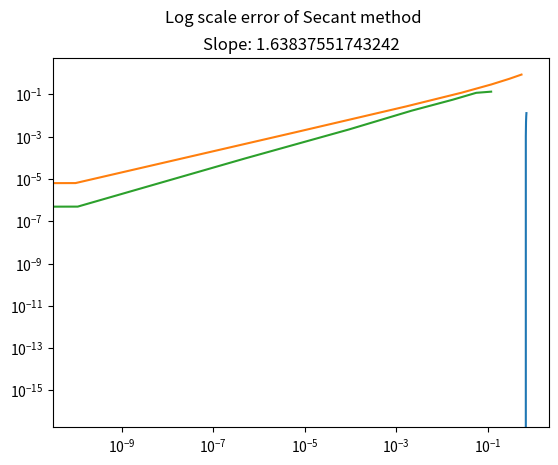

Reproduce this figure in Python.
import scipy as spy
import numpy as np
import matplotlib.pyplot as plt
import math

t = 60*60*24*60
alpha = 0.138*1e-6
print(np.e)
def fun(x,t):
    return 35*spy.special.erf(x/2*np.sqrt(alpha*t)) - 15

denom = 2*np.sqrt(t*alpha)

#print(spy.special.erfinv(3/7)*denom)


def fx(x,t=60*60*24*60):
    return spy.special.erf(x/(2*np.sqrt(alpha*t)))-(3/7)
x = np.linspace(0,0.7,100)
plt.plot(x,fx(x))
plt.axhline(0)
plt.show()


def bisect_method(f,a,b,tol,nmax,vrb=False):
    #Bisection method applied to f between a and b

    # Initial values for interval [an,bn], midpoint xn
    an = a; bn=b; n=0;
    xn = (an+bn)/2;
    # Current guess is stored at rn[n]
    rn=np.array([xn]);
    r=xn;
    ier=0;

    if vrb:
        print("\n Bisection method with nmax=%d and tol=%1.1e\n" % (nmax, tol));

    # The code cannot work if f(a) and f(b) have the same sign.
    # In this case, the code displays an error message, outputs empty answers and exits.
    if f(a)*f(b)>=0:
        print("\n Interval is inadequate, f(a)*f(b)>=0. Try again \n")
        print("f(a)*f(b) = %1.1f \n" % f(a)*f(b));
        r = None;
        return r
    else:
        #If f(a)f(b), we proceed with the method.
        if vrb:
            print("\n|--n--|--an--|--bn--|----xn----|-|bn-an|--|---|f(xn)|---|");
            

        while n<=nmax:
            if vrb:
                print("|--%d--|%1.4f|%1.4f|%1.8f|%1.8f|%1.8f|" % (n,an,bn,xn,bn-an,np.abs(f(xn))));

                ################################################################
                # Plot results of bisection on subplot 1 of 2 (horizontal).
                xint = np.array([an,bn]);
                yint=f(xint);
                ################################################################

            # Bisection method step: test subintervals [an,xn] and [xn,bn]
            # If the estimate for the error (root-xn) is less than tol, exit
            if (bn-an)<2*tol: # better test than np.abs(f(xn))<tol
                ier=1;
                break;

            # If f(an)*f(xn)<0, pick left interval, update bn
            if f(an)*f(xn)<0:
                bn=xn;
            else:
                #else, pick right interval, update an
                an=xn;

            # update midpoint xn, increase n.
            n += 1;
            xn = (an+bn)/2;
            rn = np.append(rn,xn);

    # Set root estimate to xn.
    r=xn;

    if vrb:
        ########################################################################
        # subplot 2: approximate error log-log plot
        e = np.abs(r-rn[0:n]);
        #length of interval
        #ln = (b-a)*np.exp2(-np.arange(0,e.size));
        #log-log plot error vs interval length
        #ax2.plot(-np.log2(ln),np.log2(e),'r--');
        #ax2.set(xlabel='-log2(bn-an)',ylabel='log2(error)');
        ########################################################################

    return r, rn;

def newton_method(f,df,x0,tol,nmax,verb=False):

    #newton method to find root of f starting at guess x0

    #Initialize iterates and iterate list
    xn=x0;
    rn=np.array([x0]);
    # function evaluations
    fn=f(xn); dfn=df(xn);
    nfun=2; #evaluation counter nfun
    dtol=1e-10; #tolerance for derivative (being near 0)

    if abs(dfn)<dtol:
        #If derivative is too small, Newton will fail. Error message is
        #displayed and code terminates.
        if verb:
            fprintf('\n derivative at initial guess is near 0, try different x0 \n');
    else:
        n=0;
        if verb:
            print("\n|--n--|----xn----|---|f(xn)|---|---|f'(xn)|---|");

        #Iteration runs until f(xn) is small enough or nmax iterations are computed.

        while n<=nmax:
            if verb:
                print("|--%d--|%1.8f|%1.8f|%1.8f|" %(n,xn,np.abs(fn),np.abs(dfn)));

            pn = - fn/dfn; #Newton step
            if np.abs(pn)<tol or np.abs(fn)<2e-15:
                break;

            #Update guess adding Newton step
            xn = xn + pn;

            # Update info and loop
            n+=1;
            rn=np.append(rn,xn);
            dfn=df(xn);
            fn=f(xn);
            nfun+=2;

        r=xn;

        if n>=nmax:
            print("Newton method failed to converge, niter=%d, nfun=%d, f(r)=%1.1e\n'" %(n,nfun,np.abs(fn)));
        else:
            print("Newton method converged succesfully, niter=%d, nfun=%d, f(r)=%1.1e" %(n,nfun,np.abs(fn)));

    return (r,rn,nfun)

def newton_2c(f,df,x0,m, tol,nmax,verb=False):

    #newton method to find root of f starting at guess x0

    #Initialize iterates and iterate list
    xn=x0;
    rn=np.array([x0]);
    # function evaluations
    fn=f(xn); dfn=df(xn);
    nfun=2; #evaluation counter nfun
    dtol=1e-10; #tolerance for derivative (being near 0)

    if abs(dfn)<dtol:
        #If derivative is too small, Newton will fail. Error message is
        #displayed and code terminates.
        if verb:
            fprintf('\n derivative at initial guess is near 0, try different x0 \n');
    else:
        n=0;
        if verb:
            print("\n|--n--|----xn----|---|f(xn)|---|---|f'(xn)|---|");

        #Iteration runs until f(xn) is small enough or nmax iterations are computed.

        while n<=nmax:
            if verb:
                print("|--%d--|%1.8f|%1.8f|%1.8f|" %(n,xn,np.abs(fn),np.abs(dfn)));

            pn = - m*fn/dfn; #modified Newton step
            if np.abs(pn)<tol or np.abs(fn)<2e-15:
                break;

            #Update guess adding Newton step
            xn = xn + pn;

            # Update info and loop
            n+=1;
            rn=np.append(rn,xn);
            dfn=df(xn);
            fn=f(xn);
            nfun+=2;

        r=xn;

        if n>=nmax:
            print("Modified newton fixed pt method failed to converge, niter=%d, nfun=%d, f(r)=%1.1e\n'" %(n,nfun,np.abs(fn)));
        else:
            print("Modified newton fixed pt method converged succesfully, niter=%d, nfun=%d, f(r)=%1.1e" %(n,nfun,np.abs(fn)));

    return (r,rn,nfun)


def bisect_newt(f, df, a, b, btol,ntol, nmax):
    an = a; bn=b; n=0;
    xn = (an+bn)/2;
    # Current guess is stored at rn[n]
    rn=np.array([xn]);
    r=xn;
    ier=0;
    count = 0
    
    # The code cannot work if f(a) and f(b) have the same sign.
    # In this case, the code displays an error message, outputs empty answers and exits.
    if f(a)*f(b)>=0:
        print("\n Interval is inadequate, f(a)*f(b)>=0. Try again \n")
        print("f(a)*f(b) = %1.1f \n" % f(a)*f(b));
        r = None;
        return r
    else:
        while n<=nmax:
            count+=1
            print("|--%d--|%1.4f|%1.4f|%1.8f|%1.8f|%1.8f|" % (n,an,bn,xn,bn-an,np.abs(f(xn))));

            # Bisection method step: test subintervals [an,xn] and [xn,bn]
            # If the estimate for the error (root-xn) is less than tol, exit
            if (bn-an)<2*btol: # better test than np.abs(f(xn))<tol
                ier=1;
                break;

            # If f(an)*f(xn)<0, pick left interval, update bn
            if f(an)*f(xn)<0:
                bn=xn;
            else:
                #else, pick right interval, update an
                an=xn;

            # update midpoint xn, increase n.
            n += 1;
            xn = (an+bn)/2;
            rn = np.append(rn,xn);

    # Set root estimate to xn.
    r=xn;
    print(f'r: {r}')
    rn=np.array([r]);
    # function evaluations
    fn=f(xn); dfn=df(xn);
    nfun=2; #evaluation counter nfun
    dtol=1e-10; #tolerance for derivative (being near 0)

    if abs(dfn)<dtol:
        #If derivative is too small, Newton will fail. Error message is
        print('error with derivative')
        return
    else:
        n=0;
        
        print("\n|--n--|----xn----|---|f(xn)|---|---|f'(xn)|---|");

        #Iteration runs until f(xn) is small enough or nmax iterations are computed.

        while n<=nmax:
            
            print("|--%d--|%1.8f|%1.8f|%1.8f|" %(n,xn,np.abs(fn),np.abs(dfn)));

            pn = - fn/dfn; #Newton step
            if np.abs(pn)<ntol or np.abs(fn)<2e-15:
                break;

            #Update guess adding Newton step
            xn = xn + pn;

            # Update info and loop
            n+=1;
            rn=np.append(rn,xn);
            dfn=df(xn);
            fn=f(xn);
            nfun+=2;

        r=xn;

        if n>=nmax:
            print("Hybrid method failed to converge, niter=%d, nfun=%d, f(r)=%1.1e\n'" %(n,nfun,np.abs(fn)));
        else:
            print("Hybrid method converged succesfully, niter=%d, nfun=%d, f(r)=%1.1e" %(n,nfun,np.abs(fn)));

    return (r,rn,nfun)

tol = 1e-13
def fun(x):
    return spy.special.erf(x/(2*np.sqrt(0.138*1e-6*60*60*24*60))) - (3/7)


def dfun(x):
    return 2/np.sqrt(np.pi) *np.exp((-x**2)/(4*0.138*1e-6*60*60*24*60))



(r,rn) = bisect_method(fun,0,0.7,tol,100,True)
(r_newt,rn_newt,nfun_newt) = newton_method(fun,dfun,0.01,tol,100,True)
(r_newt,rn_newt,nfun_newt) = newton_method(fun,dfun,0.7,tol,100,True)
print(rn_newt)
x = np.linspace(3,5,100)
def fun2(x):
    return np.e**(3*x) - 27*x**6 + 27*x**4*np.e**x - 9*x**2*np.e**(2*x)

def dfun2(x):
    return 3*np.e**(3*x) - 162*x**5 + 27*x**3*np.e**x*(4+x) - 18*x*np.e**(2*x)*(1+x)

(r_newt,rn_newt,nfun_newt) = newton_method(fun2,dfun2,4,tol,100,True)
(r_newt,rn_newt,nfun_newt) = newton_2c(fun2,dfun2,4,2,tol,100,True)
(r_nb, rnb, nfunb) = bisect_newt(fun2,dfun2,3,5,10e-2,1e-14,100)

def secant_method(f,x0,x1,tol,nmax,verb=False):
    #secant (quasi-newton) method to find root of f starting with guesses x0 and x1

    #Initialize iterates and iterate list
    xnm=x0; xn=x1;
    rn=np.array([x1]);
    # function evaluations
    fn=f(xn); fnm=f(xnm);
    msec = (fn-fnm)/(xn-xnm);
    nfun=2; #evaluation counter nfun
    dtol=1e-10; #tolerance for derivative (being near 0)

    if np.abs(msec)<dtol:
        #If slope of secant is too small, secant will fail. Error message is
        #displayed and code terminates.
        if verb:
            fprintf('\n slope of secant at initial guess is near 0, try different x0,x1 \n');
    else:
        n=0;
        if verb:
            print("\n|--n--|----xn----|---|f(xn)|---|---|msec|---|");

        #Iteration runs until f(xn) is small enough or nmax iterations are computed.

        while n<=nmax:
            if verb:
                print("|--%d--|%1.8f|%1.8f|%1.8f|" %(n,xn,np.abs(fn),np.abs(msec)));

            pn = - fn/msec; #Secant step
            if np.abs(pn)<tol or np.abs(fn)<2e-15:
                break;

            #Update guess adding Newton step, update xn-1
            xnm = xn; #xn-1 is now xn
            xn = xn + pn; #xn is now xn+pn

            # Update info and loop
            n+=1;
            rn=np.append(rn,xn);
            fnm = fn; #Note we can re-use this function evaluation
            fn=f(xn); #So, only one extra evaluation is needed per iteration
            msec = (fn-fnm)/(xn-xnm); # New slope of secant line
            nfun+=1;

        r=xn;

        if n>=nmax:
            print("Secant method failed to converge, niter=%d, nfun=%d, f(r)=%1.1e\n'" %(n,nfun,np.abs(fn)));
        else:
            print("Secant method converged succesfully, niter=%d, nfun=%d, f(r)=%1.1e" %(n,nfun,np.abs(fn)));

    return (r,rn,nfun)




def fun3(x):
    return x**6-x-1

def dfun3(x):
    return 6*x**5-1

(r_newt,rn_newt,nfun_newt) = newton_method(fun3,dfun3,2,tol,100,True)
error_newt = abs(rn_newt-r_newt)
#print(error_newt)

(rs,rns,nfuns)=secant_method(fun3,2,1,tol,100,True)
error_sec = abs(rns-rs)
#print(error_sec)

print("\n|newton error|secant error|")
for i in range(8):
    print("| %1.8f | %1.8f |" %(error_newt[i],error_sec[i]))

plt.loglog(error_newt[1:],error_newt[:-1])
epsilon = 1e-16

# Log-transform the error values
log_error_newt = np.log10(error_newt[1:] + epsilon)
log_error_newt_prev = np.log10(error_newt[:-1] + epsilon)
slope, intercept = np.polyfit(log_error_newt_prev, log_error_newt, 1)
print(f"Slope of the log-log plot for Newton's method: {slope}")
plt.suptitle("Log scale error of Newton's method")
plt.title(f"Slope: {slope}")
plt.show()
#slope, intercept = np.polyfit(np.log(error_newt[1:]), np.log(error_newt[:-1]), 1)
#print(slope)

plt.loglog(error_sec[1:],error_sec[:-1])
log_error_sec = np.log10(error_sec[1:] + epsilon)
log_error_sec_prev = np.log10(error_sec[:-1] + epsilon)
slope, intercept = np.polyfit(log_error_sec_prev, log_error_sec, 1)
print(f"Slope of the log-log plot for Secant method: {slope}")
plt.suptitle("Log scale error of Secant method")
plt.title(f"Slope: {slope}")
plt.show()